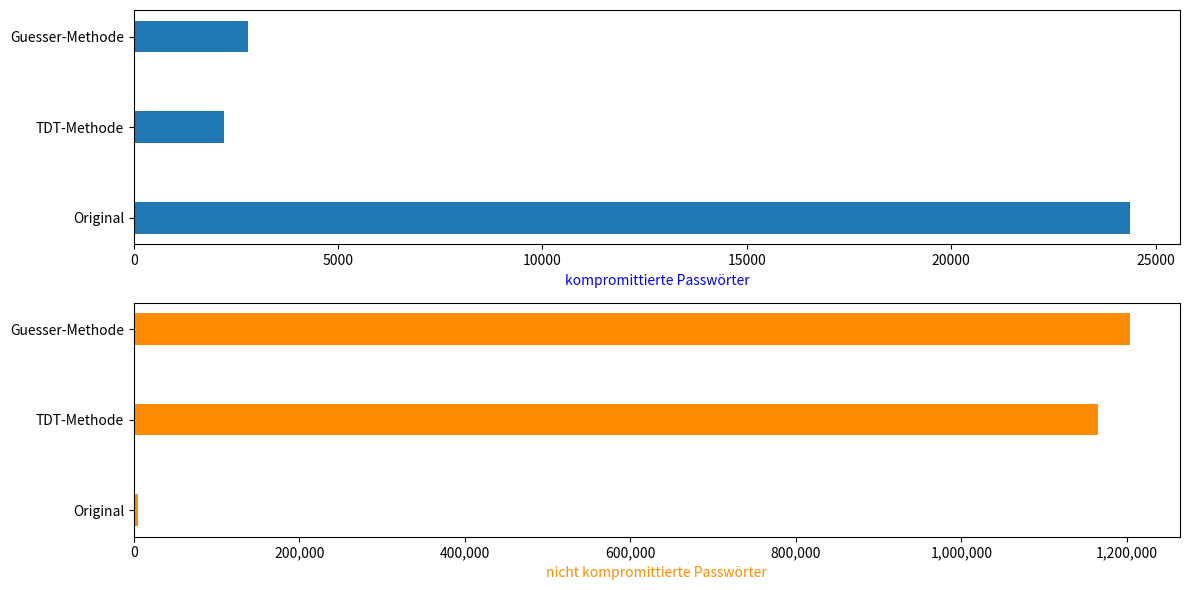

The script that saved this image: (Note: this script raises an exception after producing the figure.)
import numpy as np
import pandas as pd
import matplotlib.pyplot as plt
import matplotlib

data = {
    'Kategorie':  ['Original', 'TDT-Methode', 'Guesser-Methode'],
    'notLeaked':  [5621, 1164459, 1203796],
    'leaked'   :  [24379, 2206,2808],
}
df = pd.DataFrame(data)

pd.options.display.float_format = '{:.2f}'.format
fig, (ax, ax2) = plt.subplots(2,1, figsize=(12, 6))

bar_width = 0.35
index = np.arange(len(df['Kategorie']))

bars1 = ax.barh(df["Kategorie"], df['leaked'], bar_width, label='kompromittiert', color='#1f77b4')
ax.set_xlabel("kompromittierte Passwörter",color='blue')

bars2 = ax2.barh(df["Kategorie"], df['notLeaked'], bar_width, label='nicht kompromittiert', color='darkorange')

ax2.set_xlabel("nicht kompromittierte Passwörter",color='darkorange')
ax2.get_xaxis().set_major_formatter(
    matplotlib.ticker.FuncFormatter(lambda x, p: format(int(x), ',')))

plt.tight_layout()
plt.savefig("pics/overview.png")
# plt.show()
